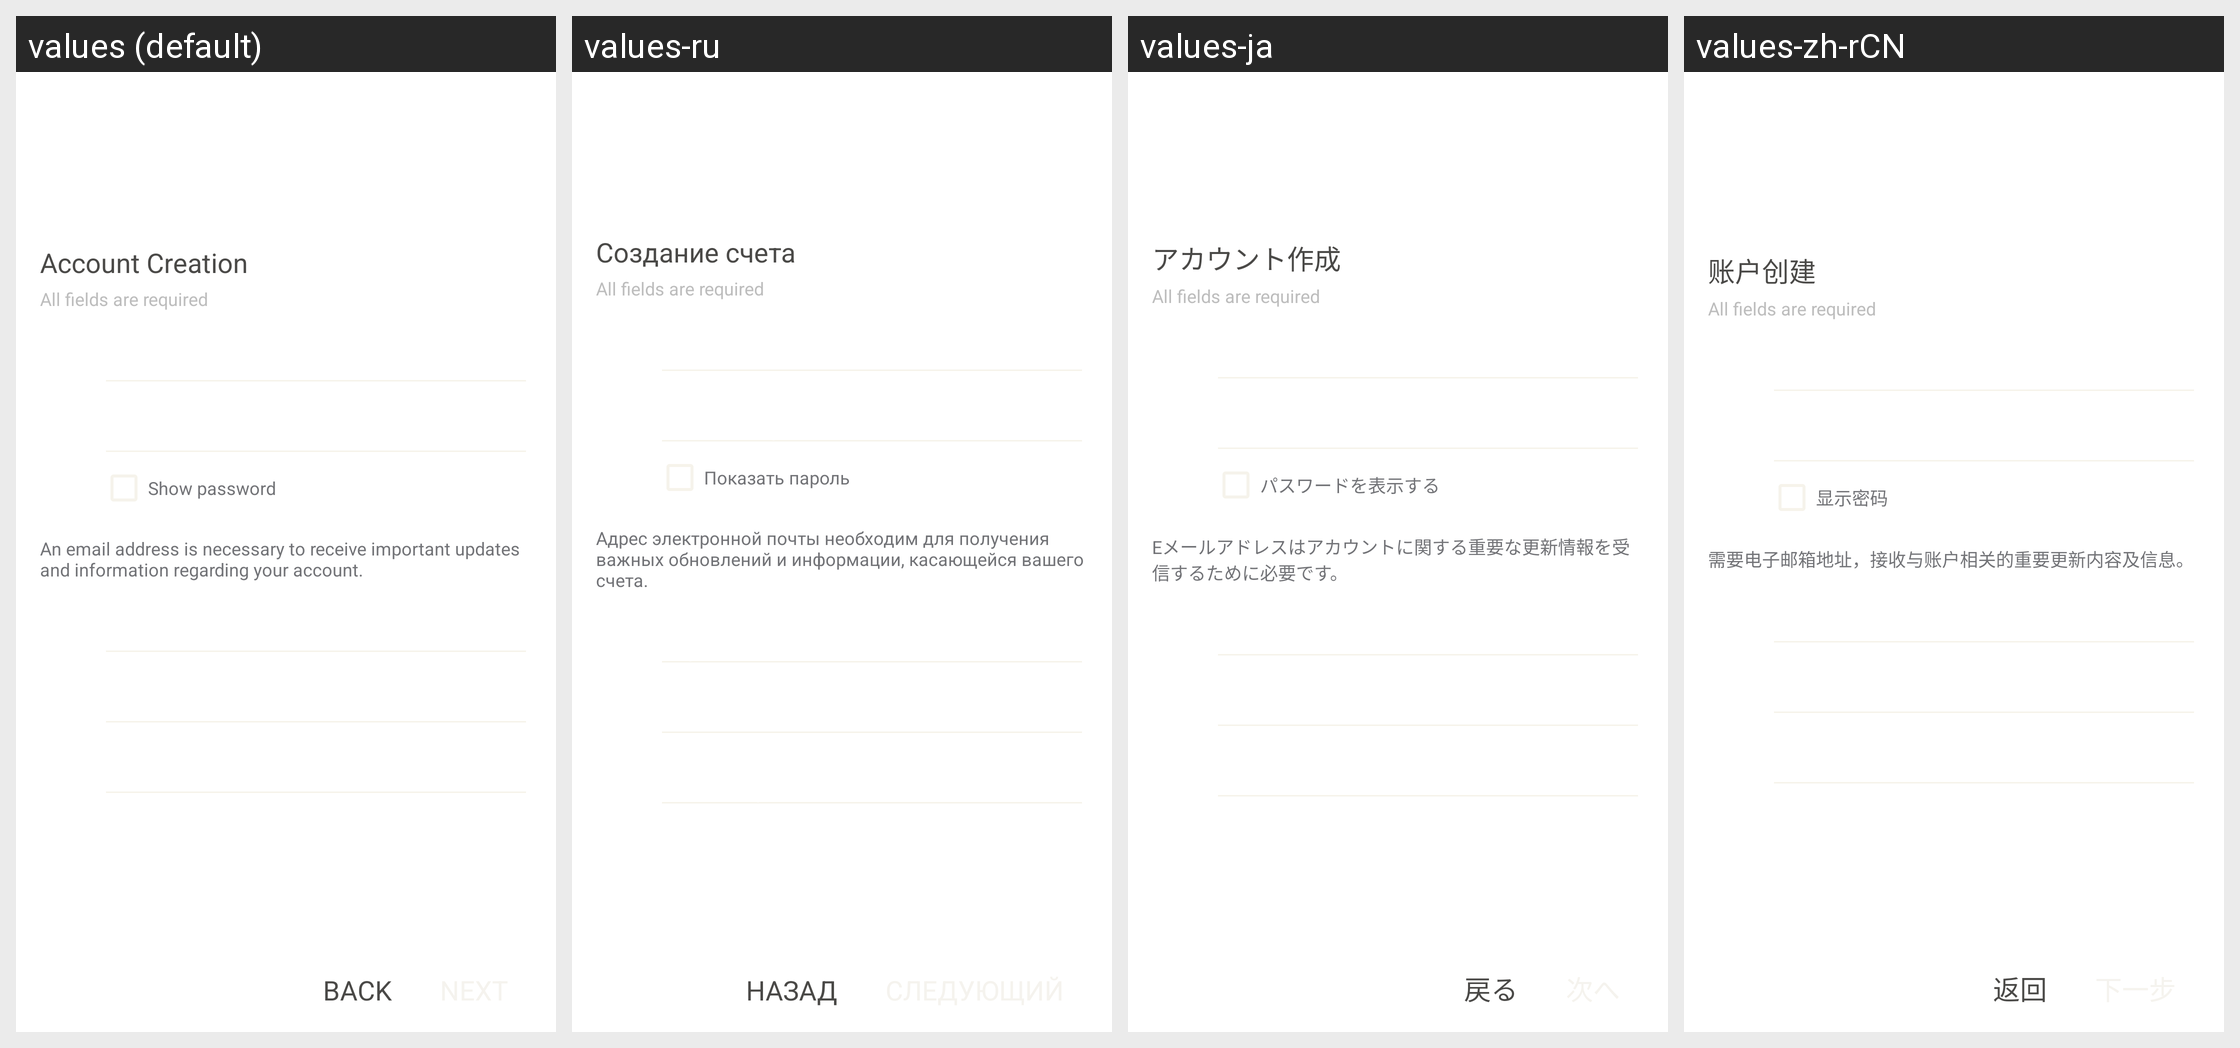

Strings drawn on this Android screen and how each of the app's shown locales translates them:
Android screen res/layout/provisioning_bp_s2.xml rendered under 4 locales, left to right: values (default), values-ru, values-ja, values-zh-rCN. Device: Nexus 5 (rendered at 1080×1920; each locale shown at half size, 540×960, under a caption strip naming it); theme SilentPhoneTheme.
Other locales in the repository, not shown: values-de, values-en-rUS, values-es, values-fr, values-ko, values-nl, values-pt, values-th.
Strings drawn on this screen, with the default value and each locale's value (text and hints the layout hard-codes, and strings that could not be matched under every locale, appear in the picture but are not listed):

provisioning_infoText
  values: Account Creation
  values-ru: Создание счета
  values-ja: アカウント作成
  values-zh-rCN: 账户创建

provisioning_all_fields_required
  values: All fields are required
  values-ru: All fields are required  [not translated; the default value is used]
  values-ja: All fields are required  [not translated; the default value is used]
  values-zh-rCN: All fields are required  [not translated; the default value is used]

provisioning_show_pw
  values: Show password
  values-ru: Показать пароль
  values-ja: パスワードを表示する
  values-zh-rCN: 显示密码

provisioning_bp_email_info
  values: An email address is necessary to receive important updates and information regarding your account.
  values-ru: Адрес электронной почты необходим для получения важных обновлений и информации, касающейся вашего счета.
  values-ja: Eメールアドレスはアカウントに関する重要な更新情報を受信するために必要です。
  values-zh-rCN: 需要电子邮箱地址，接收与账户相关的重要更新内容及信息。

back
  values: Back
  values-ru: Назад
  values-ja: 戻る
  values-zh-rCN: 返回
